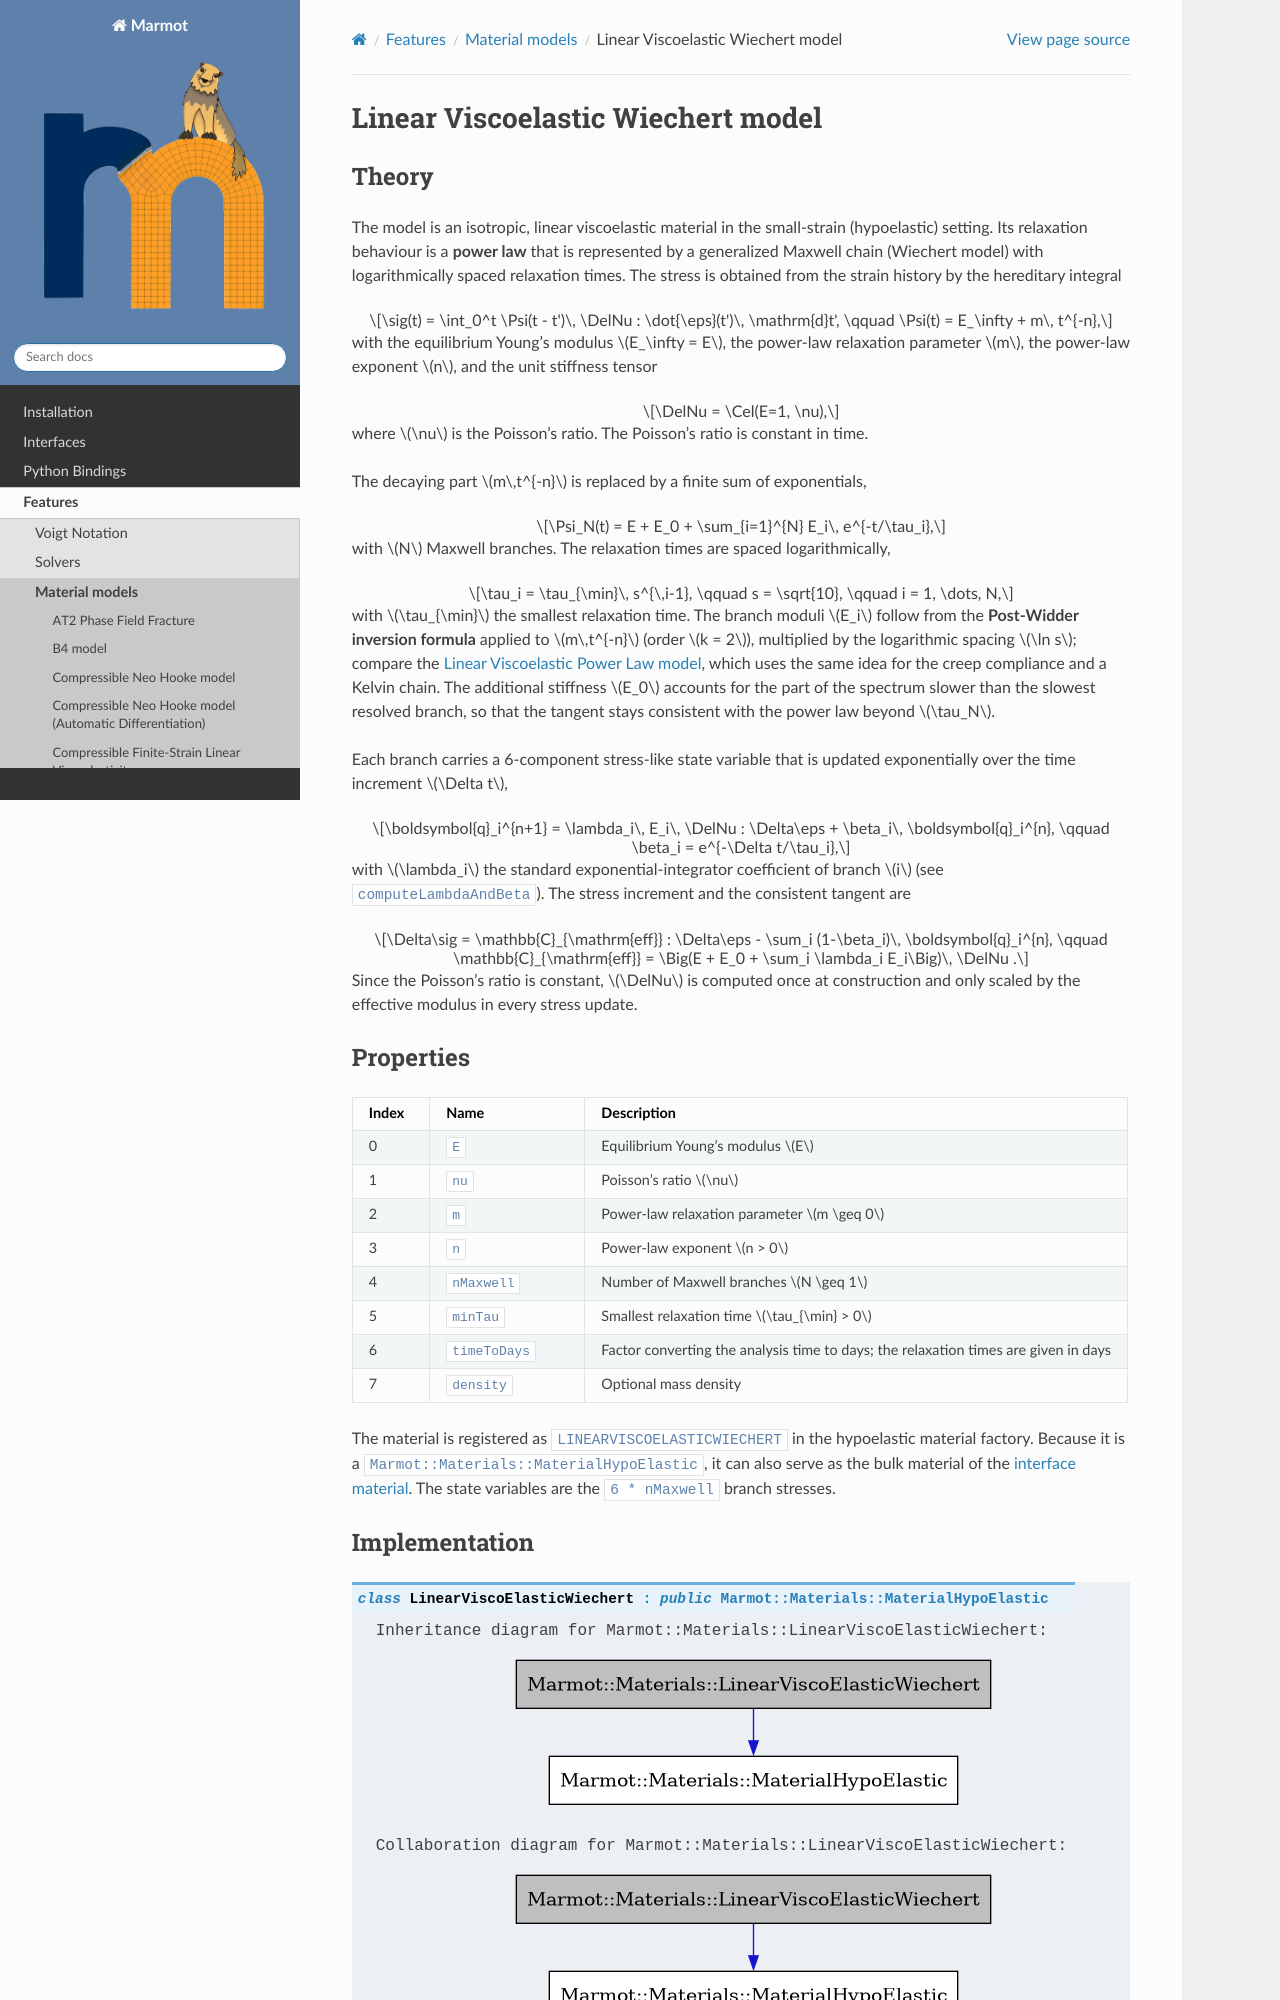

repository: konstantinbasche/Marmot · page: pages/features/linearviscoelasticwiechert.html · generator: sphinx

.. _linearviscoelasticwiechert:

Linear Viscoelastic Wiechert model
==================================

Theory
------

The model is an isotropic, linear viscoelastic material in the small-strain (hypoelastic) setting.
Its relaxation behaviour is a **power law** that is represented by a generalized Maxwell chain
(Wiechert model) with logarithmically spaced relaxation times.
The stress is obtained from the strain history by the hereditary integral

.. math::

   \sig(t) = \int_0^t \Psi(t - t')\, \DelNu : \dot{\eps}(t')\, \mathrm{d}t',
   \qquad
   \Psi(t) = E_\infty + m\, t^{-n},

with the equilibrium Young's modulus :math:`E_\infty = E`, the power-law relaxation parameter :math:`m`,
the power-law exponent :math:`n`, and the unit stiffness tensor

.. math::

   \DelNu = \Cel(E=1, \nu),

where :math:`\nu` is the Poisson's ratio. The Poisson's ratio is constant in time.

The decaying part :math:`m\,t^{-n}` is replaced by a finite sum of exponentials,

.. math::

   \Psi_N(t) = E + E_0 + \sum_{i=1}^{N} E_i\, e^{-t/\tau_i},

with :math:`N` Maxwell branches. The relaxation times are spaced logarithmically,

.. math::

   \tau_i = \tau_{\min}\, s^{\,i-1}, \qquad s = \sqrt{10}, \qquad i = 1, \dots, N,

with :math:`\tau_{\min}` the smallest relaxation time. The branch moduli :math:`E_i` follow from the
**Post-Widder inversion formula** applied to :math:`m\,t^{-n}` (order :math:`k = 2`), multiplied by the
logarithmic spacing :math:`\ln s`; compare the
:ref:`Linear Viscoelastic Power Law model <linearviscoelasticpowerlaw>`, which uses the same idea
for the creep compliance and a Kelvin chain.
The additional stiffness :math:`E_0` accounts for the part of the spectrum slower than the slowest
resolved branch, so that the tangent stays consistent with the power law beyond
:math:`\tau_N`.
